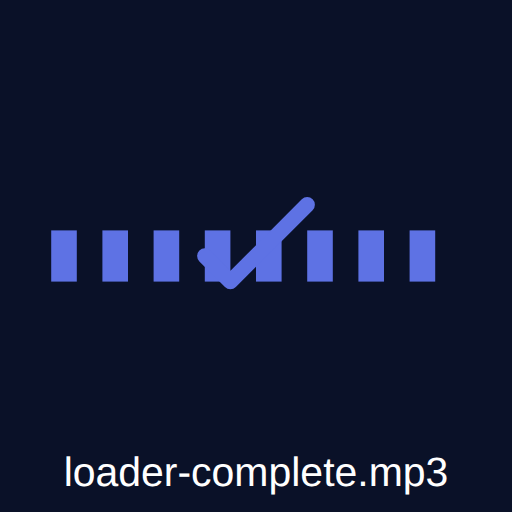
t = 0.00 s
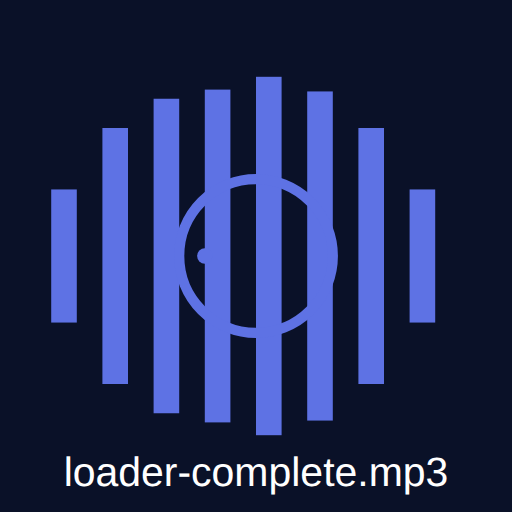
t = 0.30 s
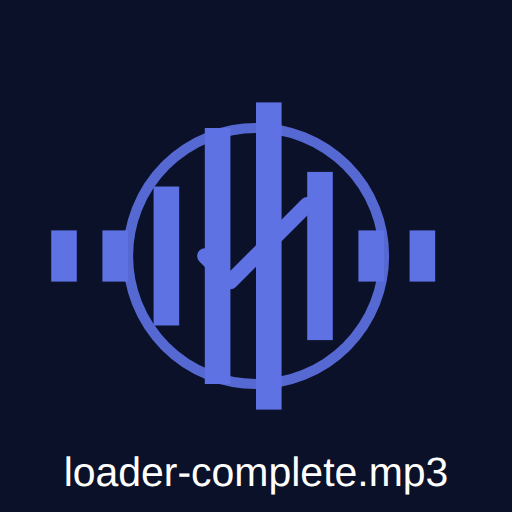
t = 0.60 s
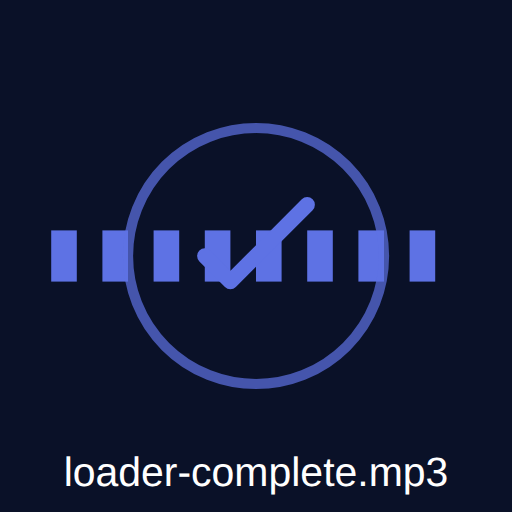
t = 0.80 s
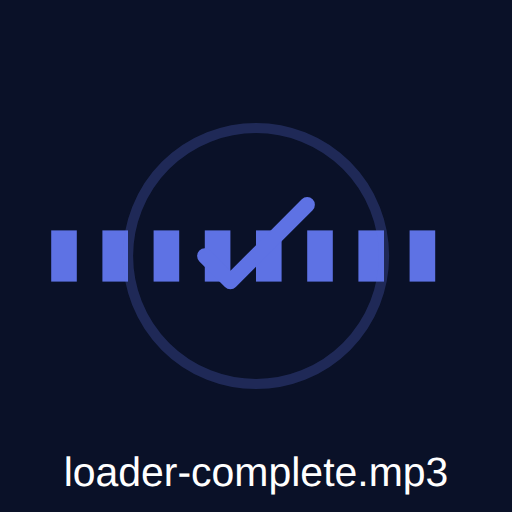
t = 1.25 s
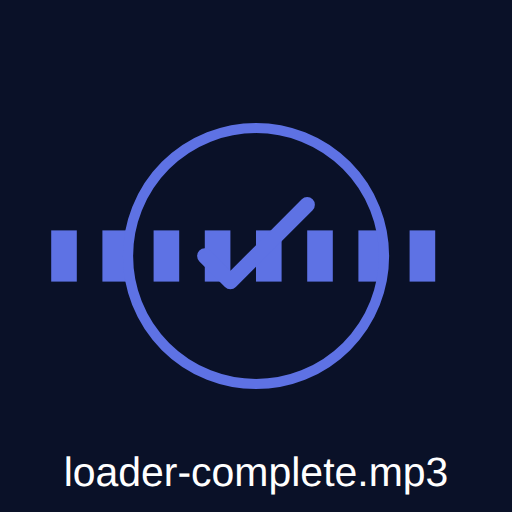
t = 1.50 s

The animated SVG that drew these frames (rendered in a browser with its animation timeline set to each time). Animation: 19 SMIL elements (animate=19); one cycle of 1.50 s.

<?xml version="1.0" encoding="UTF-8"?>
<svg xmlns="http://www.w3.org/2000/svg" width="100" height="100" viewBox="0 0 100 100">
  <metadata>
    <!-- This is an SVG representation of a sound wave pattern for "loader-complete.mp3" -->
    <!-- The actual audio file needs to be created separately, this SVG just provides visual representation -->
    <!-- Sound description: A triumphant rising tone that indicates the completion of a loading process -->
  </metadata>
  <rect width="100%" height="100%" fill="#0a1128"/>
  <g fill="#5e72e4">
    <!-- Sound wave visualization -->
    <rect x="10" y="50" width="5" height="10" transform="translate(0 -5)">
      <animate attributeName="height" values="10;20;30;20;10" dur="0.5s" repeatCount="1"/>
      <animate attributeName="y" values="50;45;40;45;50" dur="0.5s" repeatCount="1"/>
    </rect>
    <rect x="20" y="50" width="5" height="10" transform="translate(0 -5)">
      <animate attributeName="height" values="10;30;50;30;10" dur="0.6s" repeatCount="1"/>
      <animate attributeName="y" values="50;40;30;40;50" dur="0.6s" repeatCount="1"/>
    </rect>
    <rect x="30" y="50" width="5" height="10" transform="translate(0 -5)">
      <animate attributeName="height" values="10;40;70;40;10" dur="0.7s" repeatCount="1"/>
      <animate attributeName="y" values="50;35;20;35;50" dur="0.7s" repeatCount="1"/>
    </rect>
    <rect x="40" y="50" width="5" height="10" transform="translate(0 -5)">
      <animate attributeName="height" values="10;50;80;50;10" dur="0.8s" repeatCount="1"/>
      <animate attributeName="y" values="50;30;15;30;50" dur="0.8s" repeatCount="1"/>
    </rect>
    <rect x="50" y="50" width="5" height="10" transform="translate(0 -5)">
      <animate attributeName="height" values="10;60;80;60;10" dur="0.8s" repeatCount="1"/>
      <animate attributeName="y" values="50;25;15;25;50" dur="0.8s" repeatCount="1"/>
    </rect>
    <rect x="60" y="50" width="5" height="10" transform="translate(0 -5)">
      <animate attributeName="height" values="10;50;70;50;10" dur="0.7s" repeatCount="1"/>
      <animate attributeName="y" values="50;30;20;30;50" dur="0.7s" repeatCount="1"/>
    </rect>
    <rect x="70" y="50" width="5" height="10" transform="translate(0 -5)">
      <animate attributeName="height" values="10;30;50;30;10" dur="0.6s" repeatCount="1"/>
      <animate attributeName="y" values="50;40;30;40;50" dur="0.6s" repeatCount="1"/>
    </rect>
    <rect x="80" y="50" width="5" height="10" transform="translate(0 -5)">
      <animate attributeName="height" values="10;20;30;20;10" dur="0.5s" repeatCount="1"/>
      <animate attributeName="y" values="50;45;40;45;50" dur="0.5s" repeatCount="1"/>
    </rect>
  </g>
  
  <!-- Success indicator -->
  <circle cx="50" cy="50" r="25" fill="none" stroke="#5e72e4" stroke-width="2">
    <animate attributeName="r" values="0;25" dur="0.5s" repeatCount="1"/>
    <animate attributeName="opacity" values="1;0" dur="1s" begin="0.5s" repeatCount="1"/>
  </circle>
  <path d="M40,50 L45,55 L60,40" fill="none" stroke="#5e72e4" stroke-width="3" stroke-linecap="round" stroke-linejoin="round">
    <animate attributeName="stroke-dasharray" from="0,100" to="100,0" dur="0.5s" begin="0.3s" fill="freeze" />
  </path>
  
  <text x="50" y="95" font-family="Arial" font-size="8" text-anchor="middle" fill="#ffffff">loader-complete.mp3</text>
</svg>